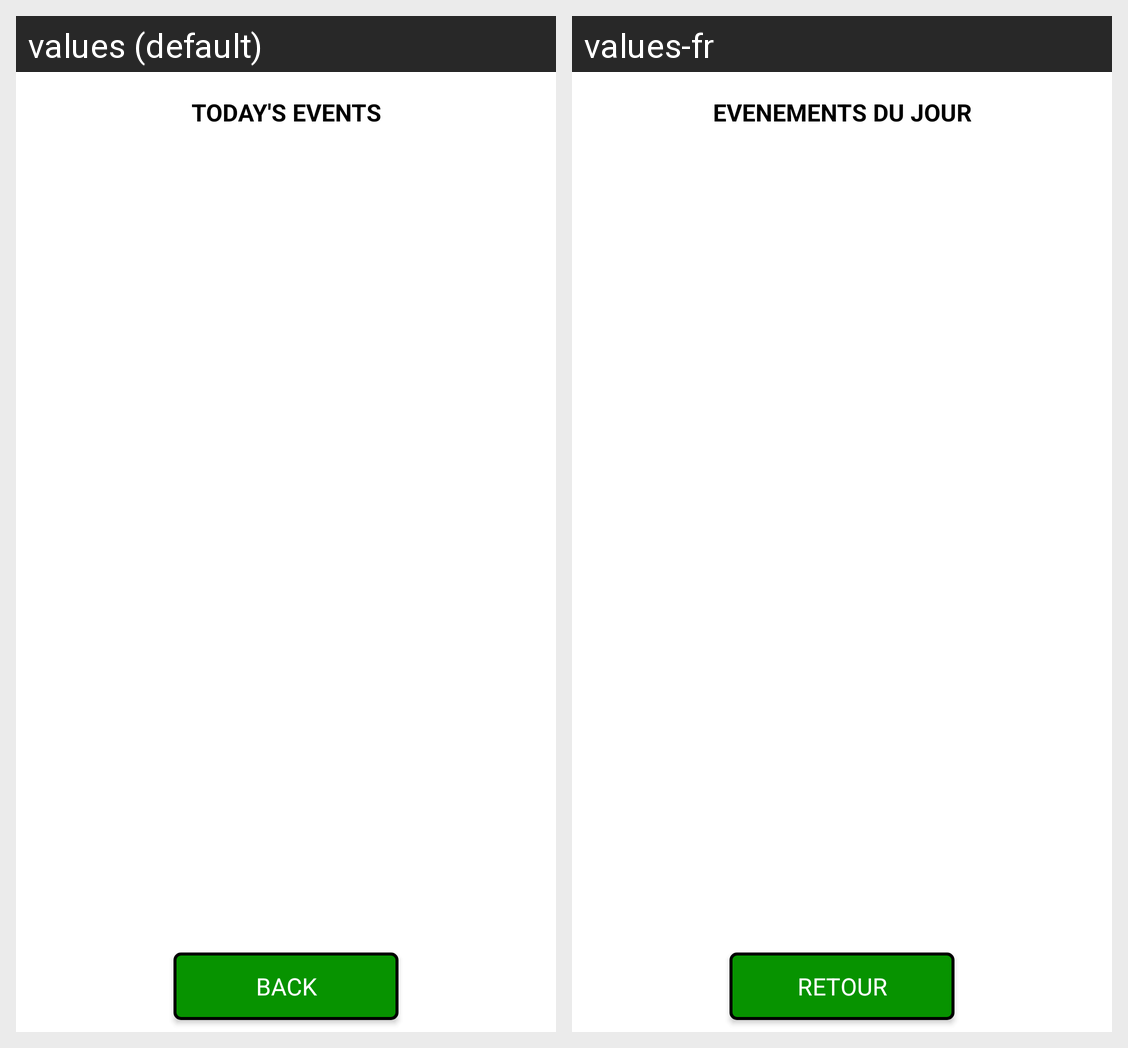

Strings drawn on this Android screen and how each of the app's shown locales translates them:
Android screen res/layout/fragment_todays_events.xml rendered under 2 locales, left to right: values (default), values-fr. Device: Nexus 5 (rendered at 1080×1920; each locale shown at half size, 540×960, under a caption strip naming it); theme AppTheme.
Strings drawn on this screen, with the default value and each locale's value (text and hints the layout hard-codes, and strings that could not be matched under every locale, appear in the picture but are not listed):

sportbetting_todat_events
  values: Today's events
  values-fr: EVENEMENTS DU JOUR

back_btn
  values: Back
  values-fr: RETOUR
